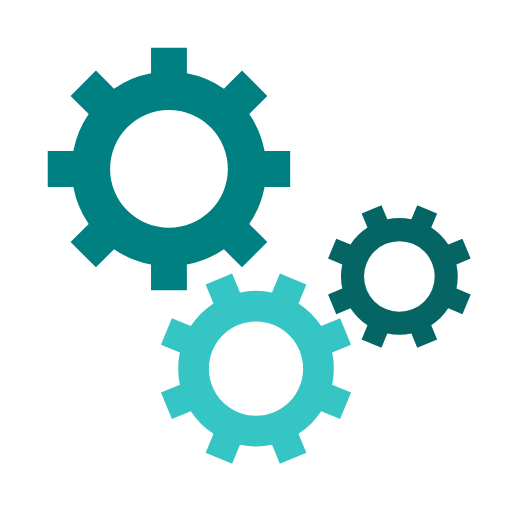
t = 0.00 s
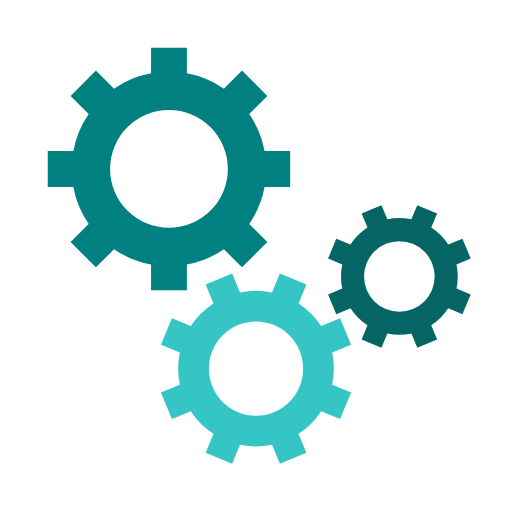
t = 0.48 s
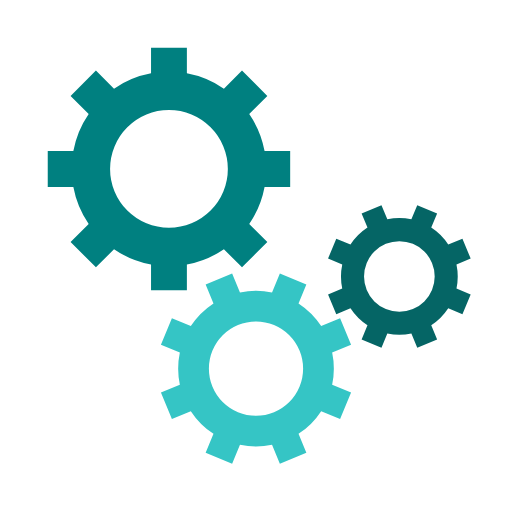
t = 0.95 s
t = 1.43 s: frame unchanged from t = 0.48 s, image omitted

The animated SVG that drew these frames (rendered in a browser with its animation timeline set to each time). Animation: 3 SMIL elements (animateTransform=3); one cycle of 1.90 s, repeats indefinitely.

<svg class="lds-gear-set" width="200px"  height="200px"  xmlns="http://www.w3.org/2000/svg" xmlns:xlink="http://www.w3.org/1999/xlink" viewBox="0 0 100 100" preserveAspectRatio="xMidYMid" style="background: none;"><g transform="translate(50 50)"> <g transform="translate(-17 -17) scale(0.5)"> <g transform="rotate(230.488)">
<animateTransform attributeName="transform" type="rotate" values="0;360" keyTimes="0;1" dur="1.9s" begin="0s" repeatCount="indefinite"></animateTransform><path d="M37.3496987939662 -7 L47.3496987939662 -7 L47.3496987939662 7 L37.3496987939662 7 A38 38 0 0 1 31.359972760794346 21.46047782418268 L31.359972760794346 21.46047782418268 L38.431040572659825 28.531545636048154 L28.531545636048154 38.431040572659825 L21.46047782418268 31.359972760794346 A38 38 0 0 1 7.0000000000000036 37.3496987939662 L7.0000000000000036 37.3496987939662 L7.000000000000004 47.3496987939662 L-6.999999999999999 47.3496987939662 L-7 37.3496987939662 A38 38 0 0 1 -21.46047782418268 31.35997276079435 L-21.46047782418268 31.35997276079435 L-28.531545636048154 38.431040572659825 L-38.43104057265982 28.531545636048158 L-31.359972760794346 21.460477824182682 A38 38 0 0 1 -37.3496987939662 7.000000000000007 L-37.3496987939662 7.000000000000007 L-47.3496987939662 7.000000000000008 L-47.3496987939662 -6.9999999999999964 L-37.3496987939662 -6.999999999999997 A38 38 0 0 1 -31.35997276079435 -21.460477824182675 L-31.35997276079435 -21.460477824182675 L-38.431040572659825 -28.531545636048147 L-28.53154563604818 -38.4310405726598 L-21.4604778241827 -31.35997276079433 A38 38 0 0 1 -6.999999999999992 -37.3496987939662 L-6.999999999999992 -37.3496987939662 L-6.999999999999994 -47.3496987939662 L6.999999999999977 -47.3496987939662 L6.999999999999979 -37.3496987939662 A38 38 0 0 1 21.460477824182686 -31.359972760794342 L21.460477824182686 -31.359972760794342 L28.531545636048158 -38.43104057265982 L38.4310405726598 -28.53154563604818 L31.35997276079433 -21.4604778241827 A38 38 0 0 1 37.3496987939662 -6.999999999999995 M0 -23A23 23 0 1 0 0 23 A23 23 0 1 0 0 -23" fill="#008080"></path></g></g> <g transform="translate(0 22) scale(0.4)"> <g transform="rotate(107.012)">
<animateTransform attributeName="transform" type="rotate" values="360;0" keyTimes="0;1" dur="1.9s" begin="-0.11875s" repeatCount="indefinite"></animateTransform><path d="M37.3496987939662 -7 L47.3496987939662 -7 L47.3496987939662 7 L37.3496987939662 7 A38 38 0 0 1 31.359972760794346 21.46047782418268 L31.359972760794346 21.46047782418268 L38.431040572659825 28.531545636048154 L28.531545636048154 38.431040572659825 L21.46047782418268 31.359972760794346 A38 38 0 0 1 7.0000000000000036 37.3496987939662 L7.0000000000000036 37.3496987939662 L7.000000000000004 47.3496987939662 L-6.999999999999999 47.3496987939662 L-7 37.3496987939662 A38 38 0 0 1 -21.46047782418268 31.35997276079435 L-21.46047782418268 31.35997276079435 L-28.531545636048154 38.431040572659825 L-38.43104057265982 28.531545636048158 L-31.359972760794346 21.460477824182682 A38 38 0 0 1 -37.3496987939662 7.000000000000007 L-37.3496987939662 7.000000000000007 L-47.3496987939662 7.000000000000008 L-47.3496987939662 -6.9999999999999964 L-37.3496987939662 -6.999999999999997 A38 38 0 0 1 -31.35997276079435 -21.460477824182675 L-31.35997276079435 -21.460477824182675 L-38.431040572659825 -28.531545636048147 L-28.53154563604818 -38.4310405726598 L-21.4604778241827 -31.35997276079433 A38 38 0 0 1 -6.999999999999992 -37.3496987939662 L-6.999999999999992 -37.3496987939662 L-6.999999999999994 -47.3496987939662 L6.999999999999977 -47.3496987939662 L6.999999999999979 -37.3496987939662 A38 38 0 0 1 21.460477824182686 -31.359972760794342 L21.460477824182686 -31.359972760794342 L28.531545636048158 -38.43104057265982 L38.4310405726598 -28.53154563604818 L31.35997276079433 -21.4604778241827 A38 38 0 0 1 37.3496987939662 -6.999999999999995 M0 -23A23 23 0 1 0 0 23 A23 23 0 1 0 0 -23" fill="#35c5c5"></path></g></g> <g transform="translate(28 4) scale(0.3)"> <g transform="rotate(252.988)">
<animateTransform attributeName="transform" type="rotate" values="0;360" keyTimes="0;1" dur="1.9s" begin="-0.11875s" repeatCount="indefinite"></animateTransform><path d="M37.3496987939662 -7 L47.3496987939662 -7 L47.3496987939662 7 L37.3496987939662 7 A38 38 0 0 1 31.359972760794346 21.46047782418268 L31.359972760794346 21.46047782418268 L38.431040572659825 28.531545636048154 L28.531545636048154 38.431040572659825 L21.46047782418268 31.359972760794346 A38 38 0 0 1 7.0000000000000036 37.3496987939662 L7.0000000000000036 37.3496987939662 L7.000000000000004 47.3496987939662 L-6.999999999999999 47.3496987939662 L-7 37.3496987939662 A38 38 0 0 1 -21.46047782418268 31.35997276079435 L-21.46047782418268 31.35997276079435 L-28.531545636048154 38.431040572659825 L-38.43104057265982 28.531545636048158 L-31.359972760794346 21.460477824182682 A38 38 0 0 1 -37.3496987939662 7.000000000000007 L-37.3496987939662 7.000000000000007 L-47.3496987939662 7.000000000000008 L-47.3496987939662 -6.9999999999999964 L-37.3496987939662 -6.999999999999997 A38 38 0 0 1 -31.35997276079435 -21.460477824182675 L-31.35997276079435 -21.460477824182675 L-38.431040572659825 -28.531545636048147 L-28.53154563604818 -38.4310405726598 L-21.4604778241827 -31.35997276079433 A38 38 0 0 1 -6.999999999999992 -37.3496987939662 L-6.999999999999992 -37.3496987939662 L-6.999999999999994 -47.3496987939662 L6.999999999999977 -47.3496987939662 L6.999999999999979 -37.3496987939662 A38 38 0 0 1 21.460477824182686 -31.359972760794342 L21.460477824182686 -31.359972760794342 L28.531545636048158 -38.43104057265982 L38.4310405726598 -28.53154563604818 L31.35997276079433 -21.4604778241827 A38 38 0 0 1 37.3496987939662 -6.999999999999995 M0 -23A23 23 0 1 0 0 23 A23 23 0 1 0 0 -23" fill="#056565"></path></g></g></g></svg>
